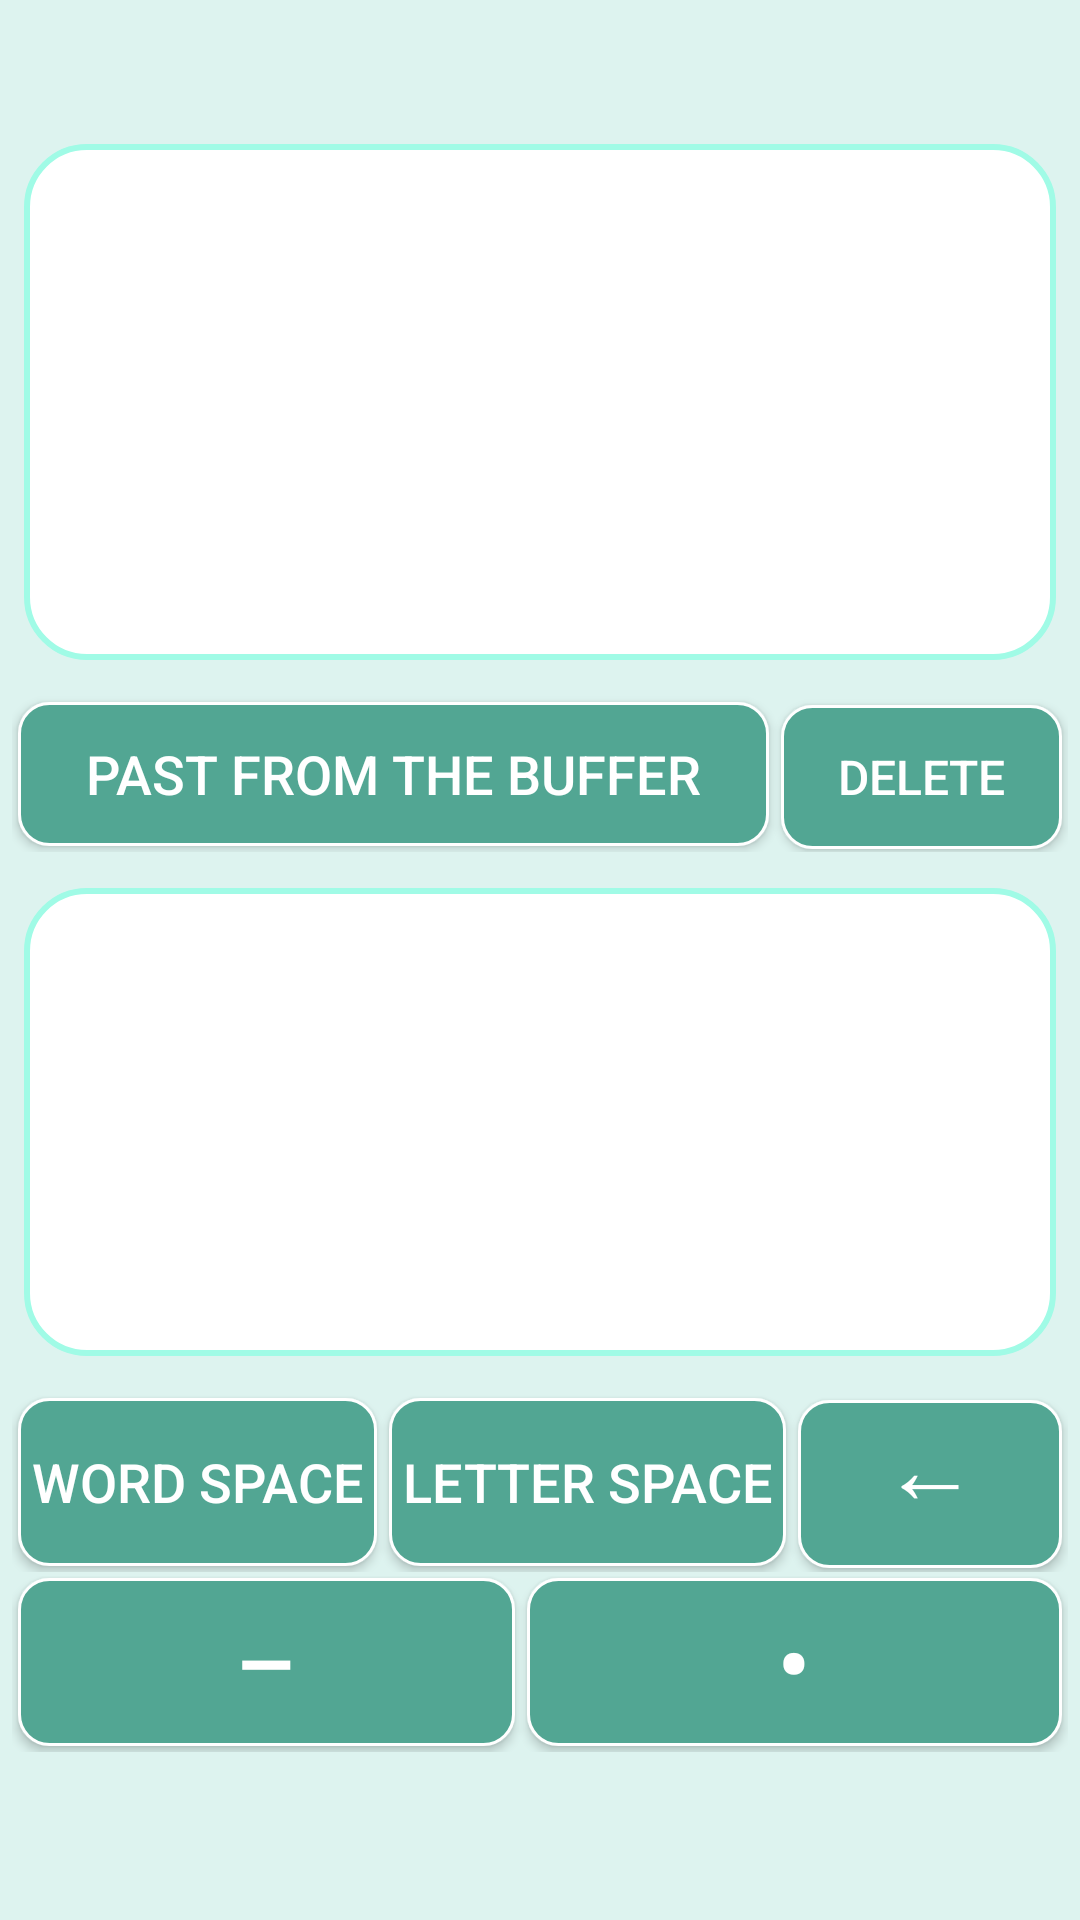

This screen was rendered from an Android layout file. Write that file and the resources it references.
<!-- AndroidManifest.xml: application theme Theme.AppCompat.NoActionBar -->
<!-- res/layout/fragment_decode.xml -->
<?xml version="1.0" encoding="utf-8"?>
<RelativeLayout xmlns:android="http://schemas.android.com/apk/res/android"
    xmlns:tools="http://schemas.android.com/tools"
    android:layout_width="match_parent"
    android:layout_height="match_parent"
    android:background="#DDF3EF">

    <LinearLayout
        android:id="@+id/topLayout"
        android:layout_width="match_parent"
        android:layout_height="420dp"
        android:layout_marginTop="40dp"
        android:orientation="vertical">


        <ScrollView
            android:layout_width="match_parent"
            android:layout_height="wrap_content"
            android:layout_margin="8dp"
            android:background="@drawable/text_frames"
            android:padding="16dp">

            <TextView
                android:id="@+id/inputView"
                style="@style/textStyle"
                android:layout_height="100dp"
                android:gravity="top"
                android:hint="@string/press_any_button"
                android:lines="5"
                android:padding="4dp" />
        </ScrollView>


        <LinearLayout
            android:layout_width="match_parent"
            android:layout_height="wrap_content"
            android:layout_margin="4dp"
            android:orientation="horizontal">

            <Button
                android:id="@+id/pastBuffer"
                style="@style/buttonStyle"
                android:layout_width="wrap_content"
                android:layout_height="wrap_content"
                android:layout_weight="8"
                android:text="@string/past_from_the_buffer"
                android:textSize="18sp" />

            <Button
                android:id="@+id/buttonClear"
                style="@style/buttonStyle"
                android:layout_width="wrap_content"
                android:layout_height="wrap_content"
                android:layout_weight="1"
                android:text="@string/delete"
                android:textSize="16sp" />
        </LinearLayout>


        <ScrollView
            android:id="@+id/scrollView"
            android:layout_width="match_parent"
            android:layout_height="match_parent"
            android:layout_margin="8dp"
            android:background="@drawable/text_frames"
            android:padding="16dp">

            <TextView
                android:id="@+id/resultView"
                style="@style/textStyle"
                android:layout_width="match_parent"
                android:layout_height="wrap_content"
                android:lines="7"
                android:textIsSelectable="true" />
        </ScrollView>


    </LinearLayout>

    <TableLayout
        android:layout_width="match_parent"
        android:layout_height="wrap_content"
        android:layout_below="@+id/topLayout"
        android:layout_gravity="bottom"
        android:layout_margin="4dp" >

        <TableRow
            android:layout_width="match_parent"
            android:layout_height="match_parent">

            <Button
                android:id="@+id/wordSpace"
                style="@style/buttonStyle"
                android:layout_weight="1"
                android:text="@string/word_space"
                android:textSize="18sp" />

            <Button
                android:id="@+id/letterSpace"
                style="@style/buttonStyle"
                android:layout_weight="1"
                android:text="@string/letter_space"
                android:textSize="18sp" />

            <Button
                android:id="@+id/backspace"
                style="@style/buttonStyle"
                android:layout_width="wrap_content"
                android:gravity="top|center"
                android:text="@string/backspace" />
        </TableRow>

        <TableRow
            android:layout_width="match_parent"
            android:layout_height="match_parent">

            <Button
                android:id="@+id/dashButton"
                style="@style/buttonStyle"
                android:layout_weight="1"
                android:text="@string/dash" />

            <Button
                android:id="@+id/dotButton"
                style="@style/buttonStyle"
                android:layout_weight="1"
                android:text="@string/dot" />
        </TableRow>

        <TableRow
            android:layout_width="match_parent"
            android:layout_height="match_parent" >

        </TableRow>

    </TableLayout>
</RelativeLayout>
<!-- resources referenced by this layout -->
<resources>
  <!-- drawable text_frames (drawable) -->
  <shape xmlns:android="http://schemas.android.com/apk/res/android" android:shape="rectangle" >
      <solid android:color="#fff" />
      <corners android:radius="20dp" />
      <stroke android:width="2dip" android:color="#A0FBE6"/>
  </shape>
  <string name="backspace">←</string>
  <string name="dash">–</string>
  <string name="delete">delete</string>
  <string name="dot">•</string>
  <string name="letter_space">letter space</string>
  <string name="past_from_the_buffer">past from the buffer</string>
  <string name="press_any_button">Press any button</string>
  <string name="word_space">word space</string>
  <style name="buttonStyle">
          <item name="android:textSize">32sp</item>
          <item name="android:textColor">#FFFFFF</item>
          <item name="android:layout_margin">2dp</item>
          <item name="android:background">@drawable/buttons</item>
          <item name="android:layout_width">wrap_content</item>
          <item name="android:layout_height">56dp</item>
      </style>
  <style name="textStyle">
          <item name="android:textSize">22sp</item>
          <item name="android:layout_width">match_parent</item>
          <item name="android:layout_height">wrap_content</item>
          <item name="android:background">#fff</item>
          <item name="android:textColor">#000</item>
      </style>
  <!-- drawable buttons (drawable) -->
  <shape xmlns:android="http://schemas.android.com/apk/res/android" android:shape="rectangle" >
      <solid android:color="#52A693" />
      <corners android:radius="10dp" />
      <stroke android:width="1dp" android:color="#fff"/>
  </shape>
</resources>
